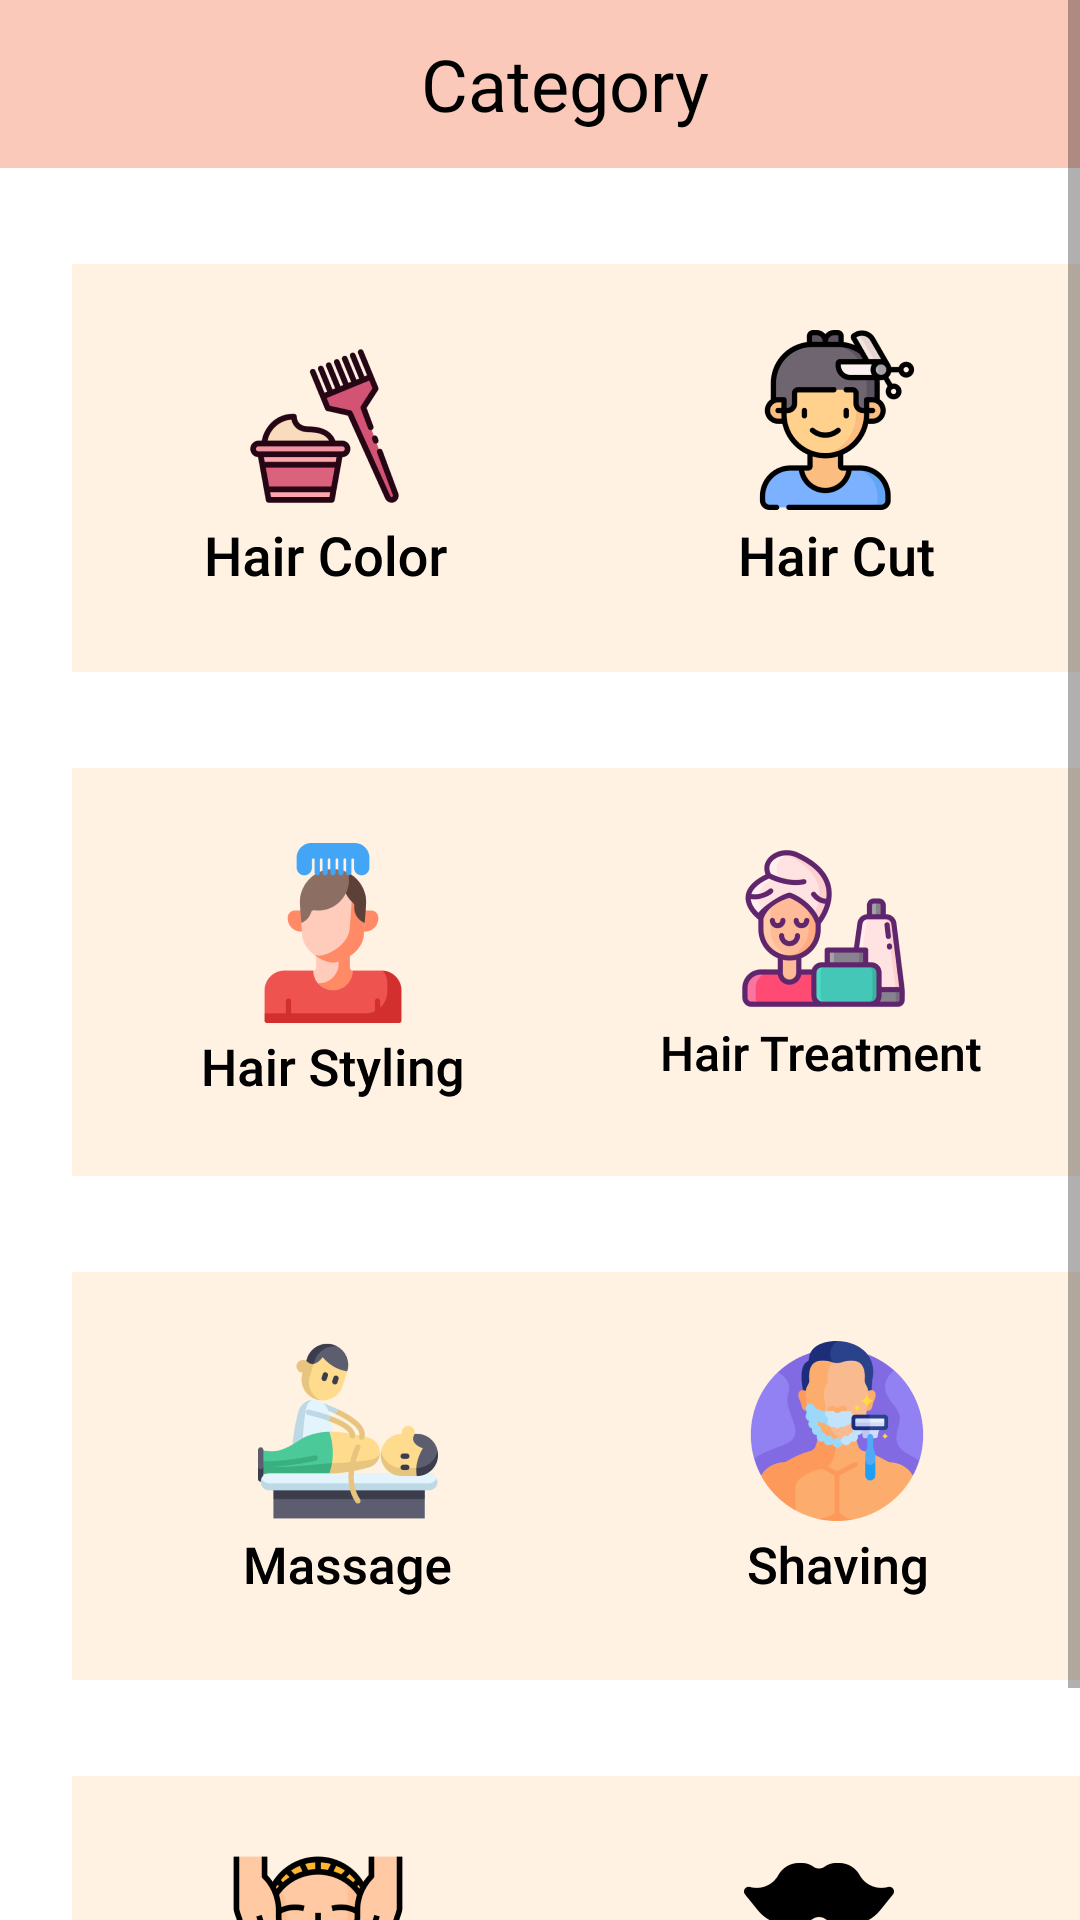

Android layout source for this screen:
<!-- AndroidManifest.xml: application theme Theme.Kampo -->
<!-- res/layout/fragment_category.xml -->
<?xml version="1.0" encoding="utf-8"?>
<ScrollView
    xmlns:android="http://schemas.android.com/apk/res/android"
    xmlns:app="http://schemas.android.com/apk/res-auto"
    xmlns:tools="http://schemas.android.com/tools"
    android:layout_width="match_parent"
    android:layout_height="match_parent"
    tools:context=".Fragments.CategoryFragment">

<androidx.constraintlayout.widget.ConstraintLayout
    android:layout_width="match_parent"
    android:layout_height="wrap_content"
    >

    <androidx.appcompat.widget.Toolbar
        android:id="@+id/categoryToolBar"
        android:layout_width="match_parent"
        android:layout_height="wrap_content"
        android:background="@color/pink"
        android:minHeight="?attr/actionBarSize"
        android:theme="?attr/actionBarTheme"
        app:layout_constraintEnd_toEndOf="parent"
        app:layout_constraintStart_toStartOf="parent"
        app:layout_constraintTop_toTopOf="parent">

        <LinearLayout
            android:layout_width="match_parent"
            android:layout_height="wrap_content"
            android:orientation="horizontal">

            <TextView
                android:id="@+id/categoryHeading"
                android:layout_width="match_parent"
                android:layout_height="wrap_content"
                android:fontFamily="@font/poppins_semibold"
                android:gravity="center"
                android:text="Category"
                android:textColor="?android:textColorPrimary"
                android:textSize="24sp"
                tools:layout_editor_absoluteY="16dp" />


        </LinearLayout>

    </androidx.appcompat.widget.Toolbar>

    <ImageView
        android:id="@+id/hairColor"
        android:layout_width="wrap_content"
        android:layout_height="wrap_content"
        android:layout_marginStart="24dp"
        android:layout_marginLeft="24dp"
        android:layout_marginTop="32dp"
        android:src="@drawable/hair_color"
        app:layout_constraintStart_toStartOf="parent"
        app:layout_constraintTop_toBottomOf="@+id/categoryToolBar" />

    <ImageView
        android:id="@+id/hairCut"
        android:layout_width="wrap_content"
        android:layout_height="wrap_content"
        android:layout_marginStart="24dp"
        android:layout_marginLeft="24dp"
        android:layout_marginTop="32dp"
        android:layout_marginEnd="24dp"
        android:layout_marginRight="24dp"
        android:src="@drawable/hair_cut"
        app:layout_constraintEnd_toEndOf="parent"
        app:layout_constraintStart_toEndOf="@+id/hairColor"
        app:layout_constraintTop_toBottomOf="@+id/categoryToolBar" />

    <ImageView
        android:id="@+id/hairStyling"
        android:layout_width="wrap_content"
        android:layout_height="wrap_content"
        android:layout_marginStart="24dp"
        android:layout_marginLeft="24dp"
        android:layout_marginTop="32dp"
        android:src="@drawable/hair_styling"
        app:layout_constraintStart_toStartOf="parent"
        app:layout_constraintTop_toBottomOf="@+id/hairColor" />

    <ImageView
        android:id="@+id/hairTreatment"
        android:layout_width="wrap_content"
        android:layout_height="wrap_content"
        android:layout_marginStart="24dp"
        android:layout_marginLeft="24dp"
        android:layout_marginTop="32dp"
        android:layout_marginEnd="24dp"
        android:layout_marginRight="24dp"
        android:src="@drawable/hair_treatment"
        app:layout_constraintEnd_toEndOf="parent"
        app:layout_constraintStart_toEndOf="@+id/hairStyling"
        app:layout_constraintTop_toBottomOf="@+id/hairCut" />

    <ImageView
        android:id="@+id/massage"
        android:layout_width="wrap_content"
        android:layout_height="wrap_content"
        android:layout_marginStart="24dp"
        android:layout_marginLeft="24dp"
        android:layout_marginTop="32dp"
        android:src="@drawable/massage"
        app:layout_constraintStart_toStartOf="parent"
        app:layout_constraintTop_toBottomOf="@+id/hairStyling" />

    <ImageView
        android:id="@+id/categoryShaving"
        android:layout_width="wrap_content"
        android:layout_height="wrap_content"
        android:layout_marginStart="24dp"
        android:layout_marginLeft="24dp"
        android:layout_marginTop="32dp"
        android:layout_marginEnd="24dp"
        android:layout_marginRight="24dp"
        android:src="@drawable/categoryshaving"
        app:layout_constraintEnd_toEndOf="parent"
        app:layout_constraintStart_toEndOf="@+id/massage"
        app:layout_constraintTop_toBottomOf="@+id/hairTreatment" />

    <ImageView
        android:id="@+id/facials"
        android:layout_width="wrap_content"
        android:layout_height="wrap_content"
        android:layout_marginStart="24dp"
        android:layout_marginLeft="24dp"
        android:layout_marginTop="32dp"
        android:src="@drawable/facials"
        app:layout_constraintStart_toStartOf="parent"
        app:layout_constraintTop_toBottomOf="@+id/massage" />

    <ImageView
        android:id="@+id/trimming"
        android:layout_width="wrap_content"
        android:layout_height="wrap_content"
        android:layout_marginStart="24dp"
        android:layout_marginLeft="24dp"
        android:layout_marginTop="32dp"
        android:layout_marginEnd="24dp"
        android:layout_marginRight="24dp"
        android:src="@drawable/trimming"
        app:layout_constraintEnd_toEndOf="parent"
        app:layout_constraintStart_toEndOf="@+id/facials"
        app:layout_constraintTop_toBottomOf="@+id/categoryShaving" />


</androidx.constraintlayout.widget.ConstraintLayout>
</ScrollView>
<!-- resources referenced by this layout -->
<resources>
  <color name="pink">#FAC9B9</color>
  <!-- drawable categoryshaving: png bitmap (drawable-hdpi, 8470 bytes) -->
  <!-- drawable facials: png bitmap (drawable-hdpi, 8931 bytes) -->
  <!-- drawable hair_color: png bitmap (drawable-hdpi, 7557 bytes) -->
  <!-- drawable hair_cut: png bitmap (drawable-hdpi, 8440 bytes) -->
  <!-- drawable hair_styling: png bitmap (drawable-hdpi, 5673 bytes) -->
  <!-- drawable hair_treatment: png bitmap (drawable-hdpi, 9076 bytes) -->
  <!-- drawable massage: png bitmap (drawable-hdpi, 7534 bytes) -->
  <!-- drawable trimming: png bitmap (drawable-hdpi, 4463 bytes) -->
  <style name="Theme.Kampo" parent="Theme.MaterialComponents.DayNight.NoActionBar">
          
          <item name="colorPrimary">@color/pink</item>
          <item name="colorPrimaryVariant">@color/pink</item>
          <item name="colorOnPrimary">@color/white</item>
          <item name="color">@color/white</item>
          <item name="icon">@color/black</item>
          
          <item name="colorSecondary">@color/teal_200</item>
          <item name="colorSecondaryVariant">@color/teal_700</item>
          <item name="colorOnSecondary">@color/black</item>
          
          <item name="android:statusBarColor" tools:targetApi="l">?attr/colorPrimaryVariant</item>
          
          <item name="android:textColorPrimary">@color/black</item>
      </style>
  <color name="white">#FFFFFFFF</color>
  <color name="black">#FF000000</color>
  <color name="teal_200">#FF03DAC5</color>
  <color name="teal_700">#FF018786</color>
</resources>
